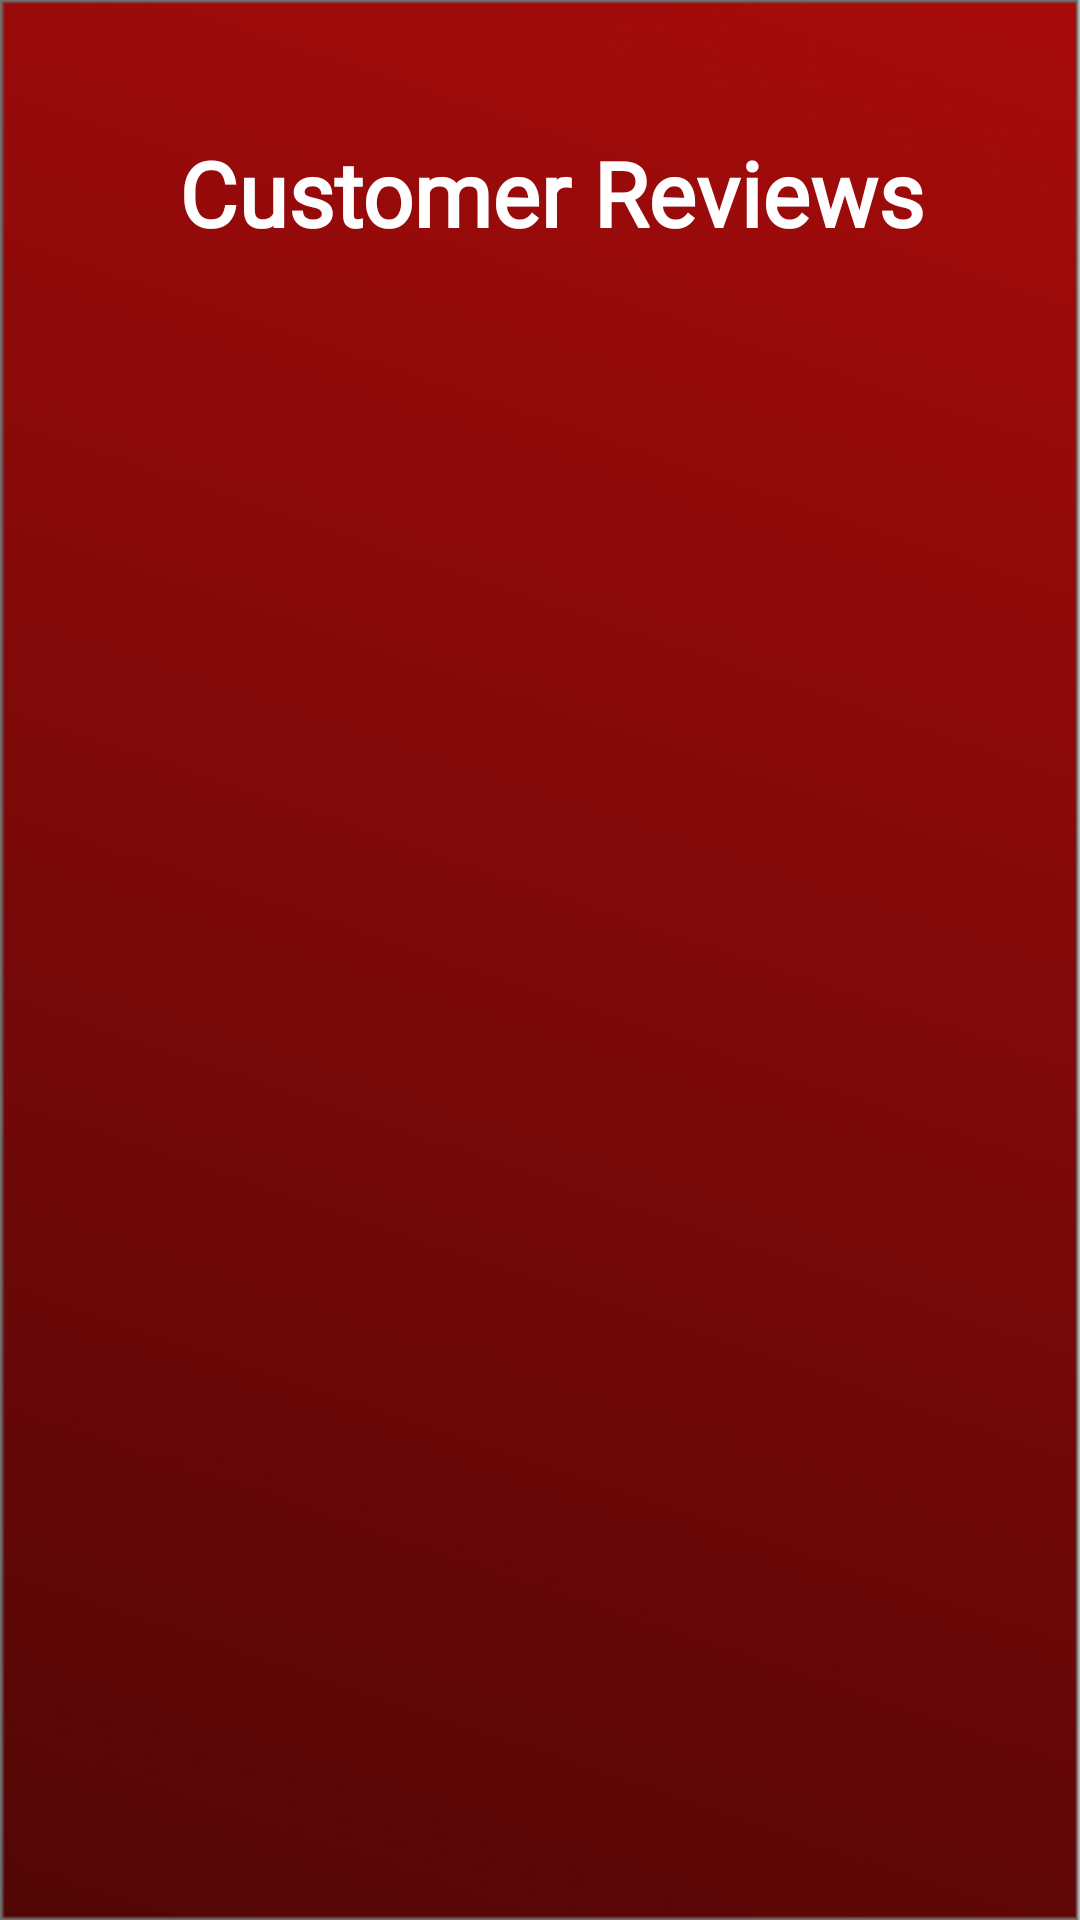

The Android layout XML behind this screen, and the referenced resources:
<!-- AndroidManifest.xml: application theme Theme.MarketingApp -->
<!-- res/layout/activity_review.xml -->
<?xml version="1.0" encoding="utf-8"?>
<androidx.constraintlayout.widget.ConstraintLayout xmlns:android="http://schemas.android.com/apk/res/android"
    xmlns:app="http://schemas.android.com/apk/res-auto"
    xmlns:tools="http://schemas.android.com/tools"
    android:layout_width="match_parent"
    android:layout_height="match_parent"
    android:background="@drawable/bg"
    tools:context=".customer.Review">

    <TextView
        android:id="@+id/textView5"
        android:layout_width="wrap_content"
        android:layout_height="wrap_content"
        android:layout_marginTop="44dp"
        android:fontFamily="@font/headings"
        android:gravity="center"
        android:text=" Customer Reviews"
        android:textColor="@color/white"
        android:textSize="30dp"
        android:textStyle="bold"
        app:layout_constraintEnd_toEndOf="parent"
        app:layout_constraintHorizontal_bias="0.5"
        app:layout_constraintStart_toStartOf="parent"
        app:layout_constraintTop_toTopOf="parent" />

    <TextView
        android:layout_width="match_parent"
        android:layout_height="match_parent"
        android:padding="12dp"
        android:text="No Reviews Received "
        android:textColor="@color/dark"
        android:textSize="30dp"
        android:fontFamily="@font/headings"
        android:gravity="center"
        android:elevation="200dp"
        android:textStyle="italic"
        android:id="@+id/noreview"
        android:visibility="gone"/>

    <ImageView
        android:layout_width="40dp"
        android:layout_height="40dp"
        android:onClick="bckfrmedt"
        android:src="@drawable/ic_baseline_arrow_back_24"
        app:layout_constraintBottom_toBottomOf="@+id/textView5"
        app:layout_constraintEnd_toStartOf="@+id/textView5"
        app:layout_constraintHorizontal_bias="0.2"
        app:layout_constraintStart_toStartOf="parent"
        app:layout_constraintTop_toTopOf="@+id/textView5"
        app:layout_constraintVertical_bias="0.0" />

    <androidx.recyclerview.widget.RecyclerView
        android:id="@+id/recReview"
        android:layout_width="match_parent"
        android:layout_height="match_parent"
        android:layout_marginLeft="5dp"
        android:layout_marginTop="100dp"
        android:layout_marginRight="5dp"
        android:background="@drawable/bg2"
        android:padding="10dp" />

</androidx.constraintlayout.widget.ConstraintLayout>
<!-- resources referenced by this layout -->
<resources>
  <color name="dark">#650A0A</color>
  <color name="white">#FFFFFFFF</color>
  <!-- drawable bg: png bitmap (drawable, 58984 bytes) -->
  <style name="Theme.MarketingApp" parent="Theme.MaterialComponents.DayNight.NoActionBar">
          
          <item name="colorPrimary">@color/theme</item>
          <item name="colorPrimaryVariant">@color/theme</item>
          <item name="colorOnPrimary">@color/white</item>
          
          <item name="colorSecondary">@color/teal_200</item>
          <item name="colorSecondaryVariant">@color/teal_700</item>
          <item name="colorOnSecondary">@color/black</item>
          
          <item name="android:statusBarColor" tools:targetApi="l">?attr/colorPrimaryVariant</item>
          
      </style>
  <color name="theme">#9E2118</color>
  <color name="teal_200">#FF03DAC5</color>
  <color name="teal_700">#FF018786</color>
  <color name="black">#FF000000</color>
</resources>
